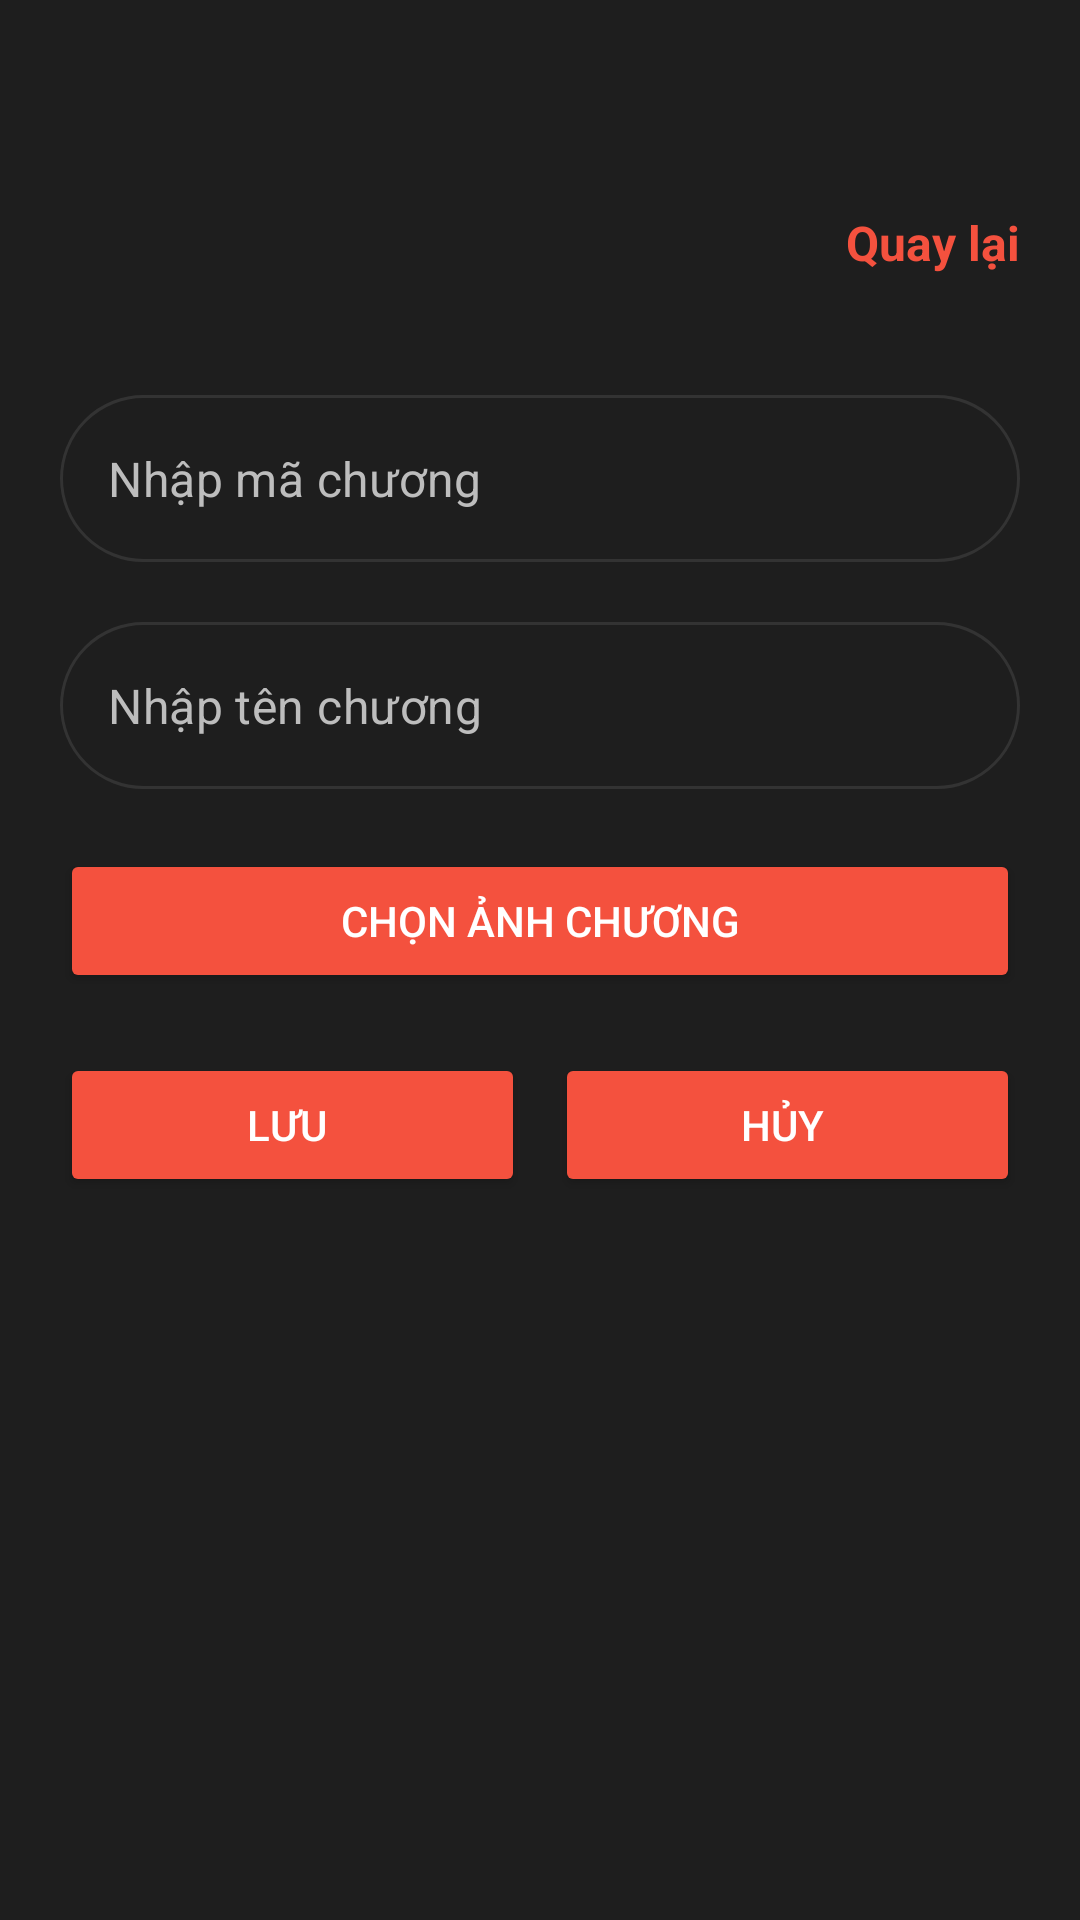

Write the Android layout XML for this screen, with the resource values it uses.
<!-- AndroidManifest.xml: application theme Theme.App_Truyen -->
<!-- res/layout/add_item_chapter.xml -->
<?xml version="1.0" encoding="utf-8"?>
<LinearLayout xmlns:android="http://schemas.android.com/apk/res/android"
    android:layout_width="match_parent"
    android:layout_height="match_parent"
    xmlns:app="http://schemas.android.com/apk/res-auto"
    xmlns:tools="http://schemas.android.com/tools"
    android:background="@color/gray_background"
    android:orientation="vertical"
    android:padding="20dp"
    tools:ignore = "HardcodedText">

    <TextView
        android:layout_marginTop="50dp"
        android:id="@+id/tvBack"
        android:layout_width="wrap_content"
        android:layout_height="wrap_content"
        android:layout_gravity="end"
        android:text="Quay lại"
        android:textSize="@dimen/font_size_medium"
        android:textColor="@color/orange"
        android:textStyle="bold"
        android:drawablePadding="5dp" />
    <com.google.android.material.textfield.TextInputLayout
        android:layout_marginTop="40dp"
        android:layout_marginBottom="20dp"
        style="@style/Widget.MaterialComponents.TextInputLayout.OutlinedBox"
        android:layout_width="match_parent"
        android:layout_height="wrap_content"
        app:hintEnabled="false"

        app:boxBackgroundColor="@color/gray_background"
        app:boxStrokeColor="@color/custom_text_input_color"
        app:boxCornerRadiusTopStart="30dp"
        app:boxCornerRadiusTopEnd="30dp"
        app:boxCornerRadiusBottomStart="30dp"
        app:boxCornerRadiusBottomEnd="30dp">
        <com.google.android.material.textfield.TextInputEditText
            android:id="@+id/edtMaChuong"
            android:textSize="@dimen/font_size_medium"
            android:layout_width="match_parent"
            android:layout_height="wrap_content"
            android:inputType="textEmailAddress"
            android:textColor="@color/white"
            android:hint="Nhập mã chương"
            android:textColorHint="@color/gray_text" />
    </com.google.android.material.textfield.TextInputLayout>

    <com.google.android.material.textfield.TextInputLayout
        android:layout_marginBottom="20dp"
        style="@style/Widget.MaterialComponents.TextInputLayout.OutlinedBox"
        android:layout_width="match_parent"
        android:layout_height="wrap_content"
        app:hintEnabled="false"

        app:boxBackgroundColor="@color/gray_background"
        app:boxStrokeColor="@color/custom_text_input_color"
        app:boxCornerRadiusTopStart="30dp"
        app:boxCornerRadiusTopEnd="30dp"
        app:boxCornerRadiusBottomStart="30dp"
        app:boxCornerRadiusBottomEnd="30dp">

        <com.google.android.material.textfield.TextInputEditText
            android:id="@+id/edtTenChuong"
            android:textSize="@dimen/font_size_medium"
            android:layout_width="match_parent"
            android:layout_height="wrap_content"
            android:inputType="textEmailAddress"
            android:textColor="@color/white"
            android:hint="Nhập tên chương"
            android:textColorHint="@color/gray_text" />
    </com.google.android.material.textfield.TextInputLayout>

    <Button
        android:id="@+id/btnChonAnhChuong"
        android:layout_width="match_parent"
        android:layout_height="wrap_content"
        android:text="Chọn ảnh chương"
        android:backgroundTint="@color/orange"
        android:textColor="@color/white"/>
    <LinearLayout
        android:layout_marginTop="20dp"
        android:layout_width="match_parent"
        android:layout_height="wrap_content"
        android:orientation="horizontal"
        android:weightSum="2"
        tools:ignore="ButtonStyle">
        <Button
            android:id="@+id/btnSaveChapter"
            android:layout_width="wrap_content"
            android:layout_height="wrap_content"
            android:text="Lưu "
            android:backgroundTint="@color/orange"
            android:textColor="@color/white"
            android:layout_marginEnd="10dp"
            android:layout_weight="1" />
        <Button
            android:id="@+id/btnCancelChapter"
            android:layout_width="wrap_content"
            android:layout_height="wrap_content"
            android:text="Hủy "
            android:backgroundTint="@color/orange"
            android:textColor="@color/white"
            android:layout_weight="1" />
    </LinearLayout>
    <ProgressBar
        android:layout_marginTop="20dp"
        android:layout_gravity="center"
        android:id="@+id/progressBarChapter"
        android:layout_width="wrap_content"
        android:layout_height="wrap_content"
        android:visibility="gone" />
</LinearLayout>
<!-- resources referenced by this layout -->
<resources>
  <color name="gray_background">#1E1E1E</color>
  <color name="gray_text">#BDBDBD</color>
  <color name="orange">#F4513E</color>
  <color name="white">#FFFFFFFF</color>
  <dimen name="font_size_medium">16sp</dimen>
  <style name="Theme.App_Truyen" parent="Base.Theme.App_Truyen" />
  <style name="Base.Theme.App_Truyen" parent="Theme.Material3.DayNight.NoActionBar">
          
          
      </style>
</resources>
